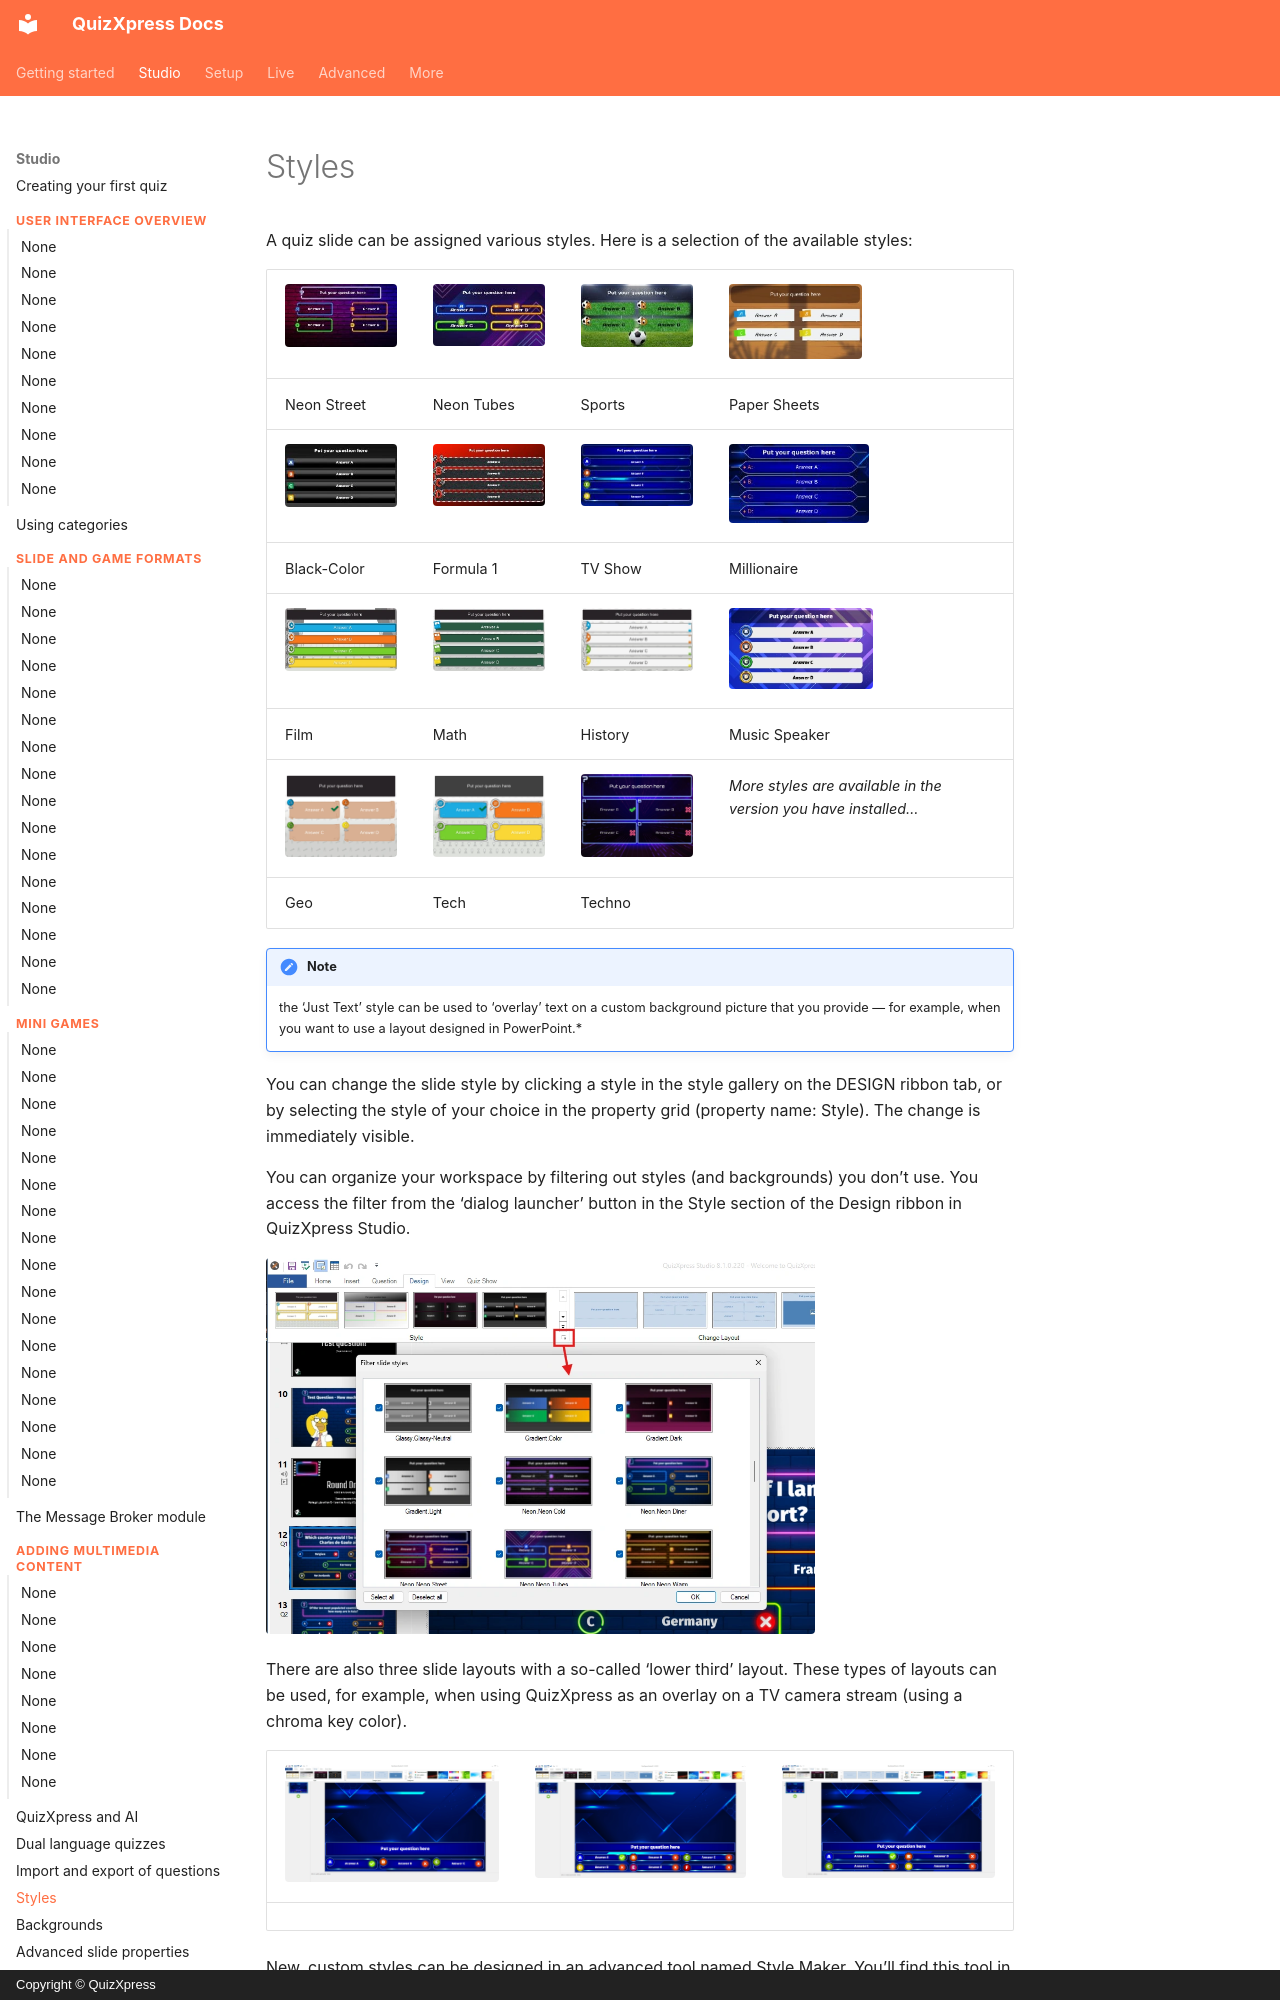

repository: gameshowcrew/quizxpress-docs · page: studio/styles/index.html · generator: mkdocs · copyright: Copyright © QuizXpress

# Styles

A quiz slide can be assigned various styles. Here is a selection of the available styles:

| ![](../assets/images/image259.webp){ width="142" loading=lazy } | ![](../assets/images/image260.webp){ width="136" loading=lazy } | ![](../assets/images/image261.webp){ width="137" loading=lazy } | ![](../assets/images/image262.webp){ width="133" loading=lazy }  |
|----------------------------------------------------------------------------------|----------------------------------------------------------------------------------|----------------------------------------------------------------------------------|----------------------------------------------------------------------------------|
| Neon Street                                                                      | Neon Tubes                                                                       | Sports                                                                           | Paper Sheets                                                                     |
| ![](../assets/images/image263.webp){ width="137" loading=lazy } | ![](../assets/images/image264.webp){ width="136" loading=lazy } | ![](../assets/images/image265.webp){ width="135" loading=lazy } | ![](../assets/images/image266.webp){ width="140" loading=lazy } |
| Black-Color                                                                      | Formula 1                                                                        | TV Show                                                                          | Millionaire                                                                      |
| ![](../assets/images/image267.webp){ width="142" loading=lazy }   | ![](../assets/images/image268.webp){ width="142" loading=lazy }  | ![](../assets/images/image269.webp){ width="146" loading=lazy }  | ![](../assets/images/image270.webp){ width="144" loading=lazy }    |
| Film                                                                             | Math                                                                             | History                                                                          | Music Speaker                                                                    |
| ![](../assets/images/image271.webp){ width="145" loading=lazy }  | ![](../assets/images/image272.webp){ width="145" loading=lazy }  | ![](../assets/images/image273.webp){ width="145" loading=lazy }  | *More styles are available in the version you have installed…*                   |
| Geo                                                                              | Tech                                                                             | Techno                                                                           |                                                                                  |

!!! note

    the ‘Just Text’ style can be used to ‘overlay’ text on a custom background picture that you provide — for example, when you want to use a layout designed in PowerPoint.*

You can change the slide style by clicking a style in the style gallery on the DESIGN ribbon tab, or by selecting the style of your choice in the property grid (property name: Style). The change is immediately visible.

You can organize your workspace by filtering out styles (and backgrounds) you don’t use. You access the filter from the ‘dialog launcher’ button in the Style section of the Design ribbon in QuizXpress Studio.

![](../assets/images/image274.webp){ width="549" loading=lazy }
